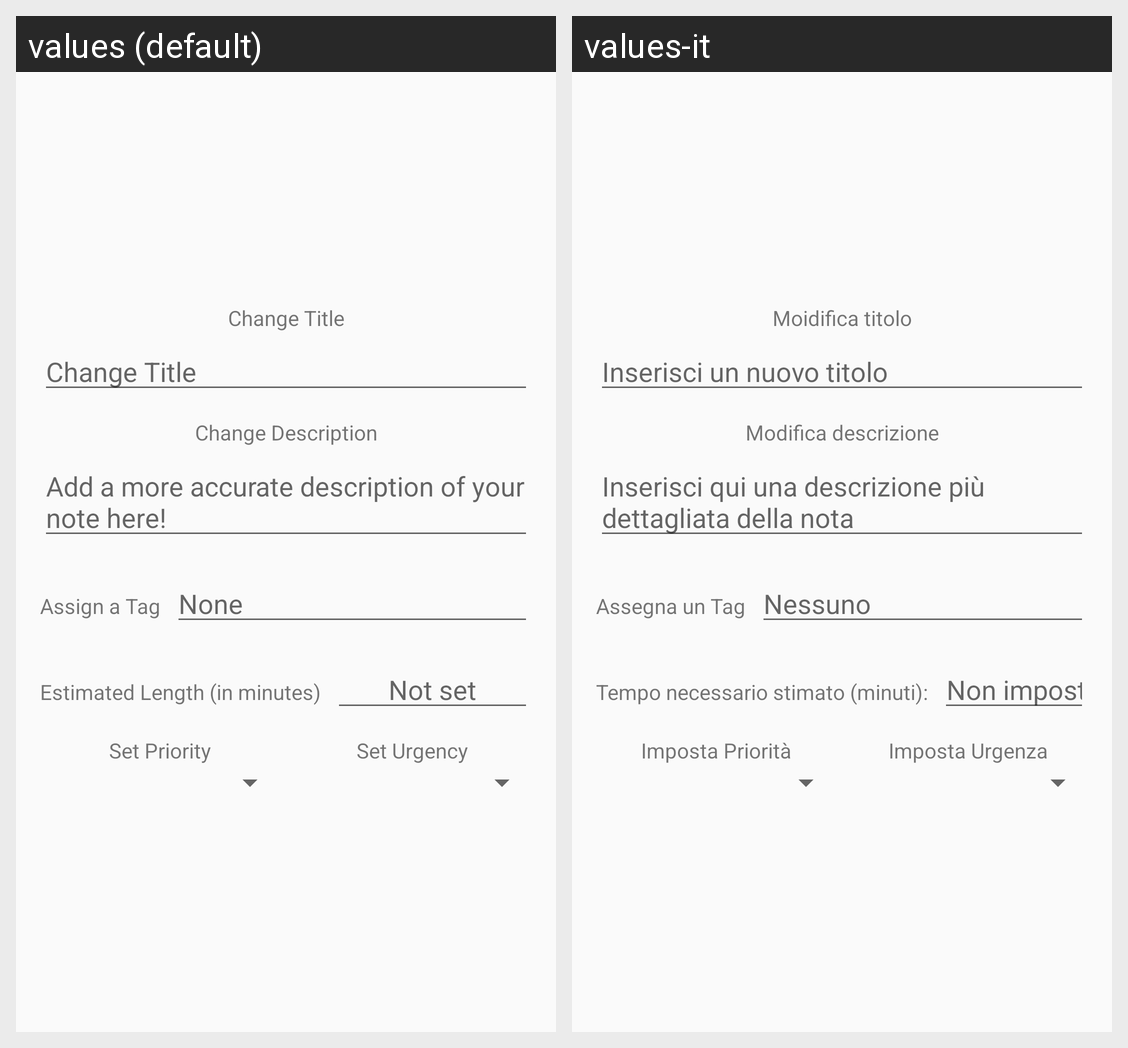

The same Android screen rendered under two of its app's locales, left to right. List the strings drawn on it with the default value and each locale's translation.
Android screen res/layout/details_layout.xml rendered under 2 locales, left to right: values (default), values-it. Device: Nexus 5 (rendered at 1080×1920; each locale shown at half size, 540×960, under a caption strip naming it); theme AppTheme.
Strings drawn on this screen, with the default value and each locale's value (text and hints the layout hard-codes, and strings that could not be matched under every locale, appear in the picture but are not listed):

editTitleTitle
  values: Change Title
  values-it: Moidifica titolo

editTitleHint
  values: Change Title
  values-it: Inserisci un nuovo titolo

editDescriptionTitle
  values: Change Description
  values-it: Modifica descrizione

editDescriptionHint
  values: Add a more accurate description of your note here!
  values-it: Inserisci qui una descrizione più dettagliata della nota

editTagTitle
  values: Assign a Tag
  values-it: Assegna un Tag

editTagHint
  values: None
  values-it: Nessuno

setLengthMessage
  values: Estimated Length (in minutes)
  values-it: Tempo necessario stimato (minuti):

setLengthHint
  values: Not set
  values-it: Non impostato

editPriorityTitle
  values: Set Priority
  values-it: Imposta Priorità

editUrgencyTitle
  values: Set Urgency
  values-it: Imposta Urgenza
